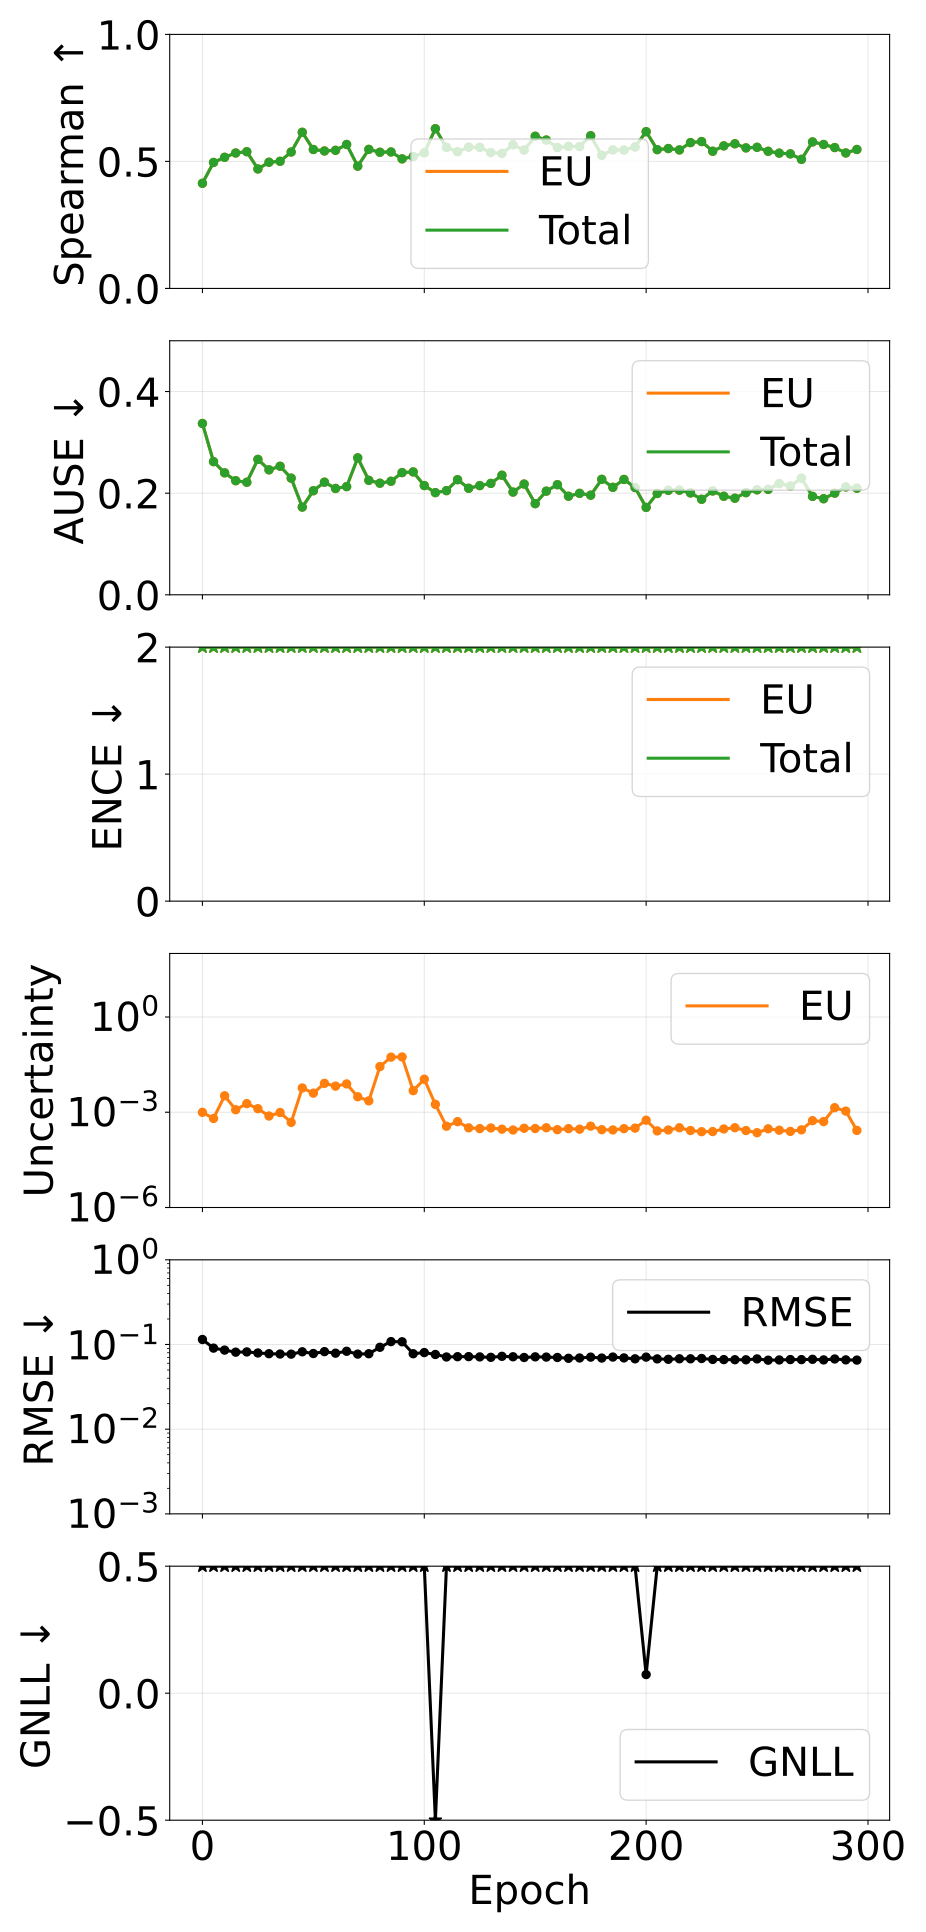

Source data for this figure (header and first rows):
epoch, pearson_aleatoric, pearson_epistemic, pearson_total, spearman_aleatoric, spearman_epistemic, spearman_total, ause_aleatoric, ause_epistemic, ause_total, ence_aleatoric, ence_epistemic, ence_total, magnitude_aleatoric, magnitude_epistemic, magnitude_total, rmse_e_atom, nll_energy
0, nan, 0.307, 0.307, nan, 0.414, 0.414, nan, 0.3372, 0.3372, nan, 16.83, 16.83, 0.0, 0.0009918, 0.0009918, 0.1146, 6.137
5, nan, 0.2713, 0.2713, nan, 0.4959, 0.4959, nan, 0.262, 0.262, nan, 12.36, 12.36, 0.0, 0.0006368, 0.0006368, 0.09062, 3.602
10, nan, 0.7713, 0.7713, nan, 0.5162, 0.5162, nan, 0.24, 0.24, nan, 10.01, 10.01, 0.0, 0.0033, 0.0033, 0.08584, 2.756
15, nan, 0.5389, 0.5389, nan, 0.5332, 0.5332, nan, 0.2245, 0.2245, nan, 10.48, 10.48, 0.0, 0.001198, 0.001198, 0.08119, 2.852
20, nan, 0.5895, 0.5895, nan, 0.5383, 0.5383, nan, 0.2215, 0.2215, nan, 10.76, 10.76, 0.0, 0.001866, 0.001866, 0.08169, 3.121
25, nan, 0.5011, 0.5011, nan, 0.4704, 0.4704, nan, 0.2665, 0.2665, nan, 11.58, 11.58, 0.0, 0.001294, 0.001294, 0.07941, 3.36
30, nan, 0.2484, 0.2484, nan, 0.4967, 0.4967, nan, 0.2459, 0.2459, nan, 9.851, 9.851, 0.0, 0.0007596, 0.0007596, 0.07787, 2.463
35, nan, 0.3637, 0.3637, nan, 0.5005, 0.5005, nan, 0.253, 0.253, nan, 11.99, 11.99, 0.0, 0.0009801, 0.0009801, 0.07717, 3.591
40, nan, 0.2587, 0.2587, nan, 0.537, 0.537, nan, 0.2296, 0.2296, nan, 12.39, 12.39, 0.0, 0.0004791, 0.0004791, 0.07693, 3.603
45, nan, 0.9536, 0.9536, nan, 0.6147, 0.6147, nan, 0.1726, 0.1726, nan, 7.414, 7.414, 0.0, 0.005802, 0.005802, 0.08199, 1.396
50, nan, 0.9127, 0.9127, nan, 0.5469, 0.5469, nan, 0.2048, 0.2048, nan, 9.543, 9.543, 0.0, 0.003995, 0.003995, 0.07827, 2.459
55, nan, 0.9788, 0.9788, nan, 0.5411, 0.5411, nan, 0.2216, 0.2216, nan, 12.23, 12.23, 0.0, 0.008124, 0.008124, 0.08235, 3.691
60, nan, 0.9669, 0.9669, nan, 0.5437, 0.5437, nan, 0.2093, 0.2093, nan, 8.329, 8.329, 0.0, 0.006633, 0.006633, 0.07895, 1.847
65, nan, 0.9765, 0.9765, nan, 0.5667, 0.5667, nan, 0.2129, 0.2129, nan, 10.02, 10.02, 0.0, 0.007792, 0.007792, 0.08318, 2.527
70, nan, 0.8675, 0.8675, nan, 0.4814, 0.4814, nan, 0.2695, 0.2695, nan, 11.7, 11.7, 0.0, 0.003069, 0.003069, 0.07702, 3.521
75, nan, 0.7914, 0.7914, nan, 0.5474, 0.5474, nan, 0.2253, 0.2253, nan, 11.82, 11.82, 0.0, 0.002282, 0.002282, 0.07779, 3.535
80, nan, 0.9981, 0.9981, nan, 0.5361, 0.5361, nan, 0.2196, 0.2196, nan, 12.01, 12.01, 0.0, 0.02741, 0.02741, 0.09274, 3.598
85, nan, 0.9995, 0.9995, nan, 0.5372, 0.5372, nan, 0.2234, 0.2234, nan, 13.62, 13.62, 0.0, 0.05434, 0.05434, 0.1082, 4.363
90, nan, 0.9995, 0.9995, nan, 0.51, 0.51, nan, 0.2405, 0.2405, nan, 14.14, 14.14, 0.0, 0.05501, 0.05501, 0.1077, 4.667
95, nan, 0.948, 0.948, nan, 0.5191, 0.5191, nan, 0.2418, 0.2418, nan, 15.71, 15.71, 0.0, 0.004784, 0.004784, 0.07779, 5.388
100, nan, 0.9894, 0.9894, nan, 0.5338, 0.5338, nan, 0.215, 0.215, nan, 11.77, 11.77, 0.0, 0.01096, 0.01096, 0.08029, 3.486
105, nan, 0.4174, 0.4174, nan, 0.6288, 0.6288, nan, 0.2011, 0.2011, nan, 2.942, 2.942, 0.0, 0.001766, 0.001766, 0.07623, -0.7734
110, nan, 0.243, 0.243, nan, 0.5551, 0.5551, nan, 0.205, 0.205, nan, 9.74, 9.74, 0.0, 0.0003625, 0.0003625, 0.07122, 1.98
115, nan, 0.2347, 0.2347, nan, 0.5384, 0.5384, nan, 0.2266, 0.2266, nan, 9.666, 9.666, 0.0, 0.0005054, 0.0005054, 0.07177, 2.277
120, nan, 0.2337, 0.2337, nan, 0.5561, 0.5561, nan, 0.2096, 0.2096, nan, 11.52, 11.52, 0.0, 0.0003224, 0.0003224, 0.07191, 2.884
125, nan, 0.3216, 0.3216, nan, 0.5554, 0.5554, nan, 0.2149, 0.2149, nan, 12.55, 12.55, 0.0, 0.0003051, 0.0003051, 0.07137, 3.403
130, nan, 0.2973, 0.2973, nan, 0.5345, 0.5345, nan, 0.2193, 0.2193, nan, 10.43, 10.43, 0.0, 0.0003198, 0.0003198, 0.07054, 2.359
135, nan, 0.2159, 0.2159, nan, 0.5315, 0.5315, nan, 0.2353, 0.2353, nan, 15.9, 15.9, 0.0, 0.0002929, 0.0002929, 0.07251, 5.049
140, nan, 0.2439, 0.2439, nan, 0.5655, 0.5655, nan, 0.2022, 0.2022, nan, 12.2, 12.2, 0.0, 0.0002761, 0.0002761, 0.07164, 3.211
145, nan, 0.2332, 0.2332, nan, 0.5447, 0.5447, nan, 0.2179, 0.2179, nan, 11.26, 11.26, 0.0, 0.0003129, 0.0003129, 0.07022, 2.754
150, nan, 0.1884, 0.1884, nan, 0.599, 0.599, nan, 0.1794, 0.1794, nan, 9.712, 9.712, 0.0, 0.0003071, 0.0003071, 0.07148, 1.96
155, nan, 0.1707, 0.1707, nan, 0.5842, 0.5842, nan, 0.204, 0.204, nan, 11.97, 11.97, 0.0, 0.0003242, 0.0003242, 0.07103, 3.178
160, nan, 0.2457, 0.2457, nan, 0.5547, 0.5547, nan, 0.2167, 0.2167, nan, 12.7, 12.7, 0.0, 0.0002822, 0.0002822, 0.07027, 3.39
165, nan, 0.1695, 0.1695, nan, 0.5592, 0.5592, nan, 0.194, 0.194, nan, 10.05, 10.05, 0.0, 0.0003047, 0.0003047, 0.06873, 2.16
170, nan, 0.166, 0.166, nan, 0.5587, 0.5587, nan, 0.1997, 0.1997, nan, 11.19, 11.19, 0.0, 0.0002924, 0.0002924, 0.06929, 2.818
175, nan, 0.1186, 0.1186, nan, 0.6011, 0.6011, nan, 0.1961, 0.1961, nan, 11.56, 11.56, 0.0, 0.0003644, 0.0003644, 0.07093, 3.012
180, nan, 0.1941, 0.1941, nan, 0.5241, 0.5241, nan, 0.2272, 0.2272, nan, 13.41, 13.41, 0.0, 0.0002818, 0.0002818, 0.06917, 3.81
185, nan, 0.1637, 0.1637, nan, 0.5455, 0.5455, nan, 0.2115, 0.2115, nan, 14.29, 14.29, 0.0, 0.0002768, 0.0002768, 0.07108, 4.224
190, nan, 0.2017, 0.2017, nan, 0.5447, 0.5447, nan, 0.227, 0.227, nan, 13.76, 13.76, 0.0, 0.000304, 0.000304, 0.06943, 4.051
195, nan, 0.1499, 0.1499, nan, 0.5571, 0.5571, nan, 0.2111, 0.2111, nan, 12.74, 12.74, 0.0, 0.000316, 0.000316, 0.06776, 3.531
200, nan, 0.2172, 0.2172, nan, 0.6171, 0.6171, nan, 0.172, 0.172, nan, 5.735, 5.735, 0.0, 0.0005607, 0.0005607, 0.07096, 0.07333
205, nan, 0.1656, 0.1656, nan, 0.5463, 0.5463, nan, 0.1994, 0.1994, nan, 12.17, 12.17, 0.0, 0.0002584, 0.0002584, 0.06761, 3.064
210, nan, 0.261, 0.261, nan, 0.5507, 0.5507, nan, 0.2056, 0.2056, nan, 10.6, 10.6, 0.0, 0.0002768, 0.0002768, 0.06689, 2.342
215, nan, 0.1758, 0.1758, nan, 0.5453, 0.5453, nan, 0.206, 0.206, nan, 11.92, 11.92, 0.0, 0.0003242, 0.0003242, 0.06779, 3.255
220, nan, 0.1205, 0.1205, nan, 0.5741, 0.5741, nan, 0.2005, 0.2005, nan, 14.31, 14.31, 0.0, 0.0002655, 0.0002655, 0.06777, 4.159
225, nan, 0.2771, 0.2771, nan, 0.5782, 0.5782, nan, 0.188, 0.188, nan, 12.36, 12.36, 0.0, 0.0002439, 0.0002439, 0.06836, 3.135
230, nan, 0.1921, 0.1921, nan, 0.5402, 0.5402, nan, 0.2044, 0.2044, nan, 11.91, 11.91, 0.0, 0.0002463, 0.0002463, 0.06662, 2.926
235, nan, 0.1416, 0.1416, nan, 0.5612, 0.5612, nan, 0.194, 0.194, nan, 11.21, 11.21, 0.0, 0.0002972, 0.0002972, 0.06632, 2.699
240, nan, 0.1387, 0.1387, nan, 0.5695, 0.5695, nan, 0.1901, 0.1901, nan, 10.44, 10.44, 0.0, 0.0003257, 0.0003257, 0.06613, 2.375
245, nan, 0.1742, 0.1742, nan, 0.5532, 0.5532, nan, 0.201, 0.201, nan, 10.81, 10.81, 0.0, 0.0002645, 0.0002645, 0.06598, 2.53
250, nan, 0.2381, 0.2381, nan, 0.5555, 0.5555, nan, 0.2066, 0.2066, nan, 14.6, 14.6, 0.0, 0.0002268, 0.0002268, 0.06758, 4.289
255, nan, 0.1463, 0.1463, nan, 0.5399, 0.5399, nan, 0.2075, 0.2075, nan, 9.973, 9.973, 0.0, 0.0003008, 0.0003008, 0.06528, 2.119
260, nan, 0.1836, 0.1836, nan, 0.5326, 0.5326, nan, 0.2189, 0.2189, nan, 12.18, 12.18, 0.0, 0.0002712, 0.0002712, 0.06568, 3.133
265, nan, 0.1957, 0.1957, nan, 0.5297, 0.5297, nan, 0.2141, 0.2141, nan, 13.74, 13.74, 0.0, 0.000249, 0.000249, 0.06639, 3.95
270, nan, 0.1961, 0.1961, nan, 0.5082, 0.5082, nan, 0.2295, 0.2295, nan, 12.87, 12.87, 0.0, 0.0002788, 0.0002788, 0.06631, 3.576
275, nan, 0.4228, 0.4228, nan, 0.5768, 0.5768, nan, 0.1937, 0.1937, nan, 11.7, 11.7, 0.0, 0.0005425, 0.0005425, 0.06685, 3.238
280, nan, 0.4938, 0.4938, nan, 0.5666, 0.5666, nan, 0.1891, 0.1891, nan, 11.13, 11.13, 0.0, 0.0005076, 0.0005076, 0.06576, 2.942
285, nan, 0.744, 0.744, nan, 0.5546, 0.5546, nan, 0.2001, 0.2001, nan, 12.42, 12.42, 0.0, 0.001391, 0.001391, 0.06744, 3.81
290, nan, 0.6506, 0.6506, nan, 0.5333, 0.5333, nan, 0.2123, 0.2123, nan, 11.14, 11.14, 0.0, 0.001087, 0.001087, 0.06582, 3.1
295, nan, 0.1665, 0.1665, nan, 0.547, 0.547, nan, 0.2098, 0.2098, nan, 13.59, 13.59, 0.0, 0.0002672, 0.0002672, 0.06544, 3.968
